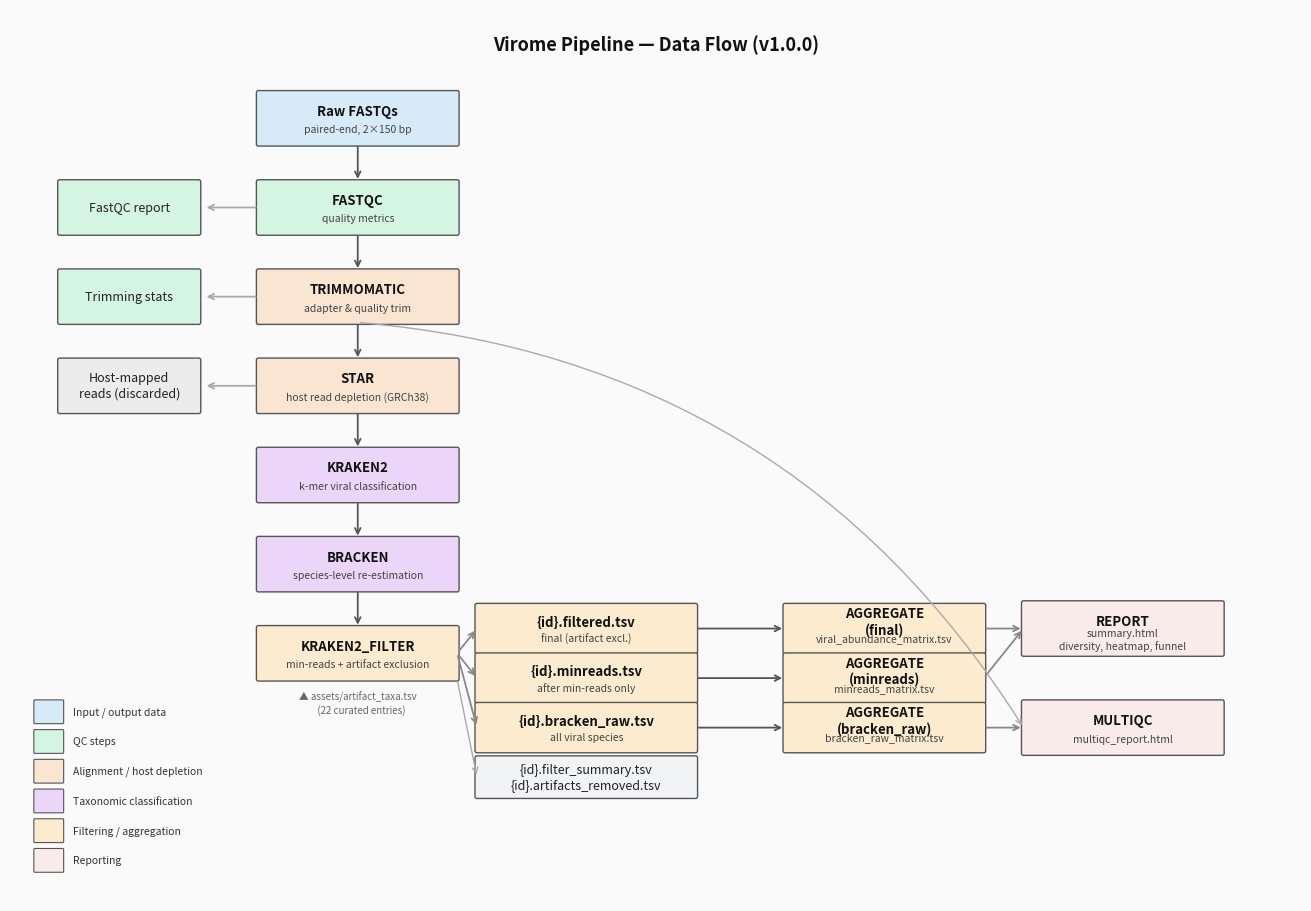

Generate this figure with matplotlib:
#!/usr/bin/env python3
"""
fig_pipeline_diagram.py

Generate a publication-quality pipeline process diagram for the virome pipeline.

Usage:
    python3 research/fig_pipeline_diagram.py research/figures
"""

import sys
import matplotlib
matplotlib.use('Agg')
import matplotlib.pyplot as plt
import matplotlib.patches as mpatches
from matplotlib.patches import FancyBboxPatch, FancyArrowPatch
from pathlib import Path


# ── Colour palette ────────────────────────────────────────────────────────────
C_INPUT   = '#D6EAF8'   # pale blue  — input/output data
C_QC      = '#D5F5E3'   # pale green — QC steps
C_ALIGN   = '#FAE5D3'   # pale orange — alignment
C_CLASS   = '#EBD5F8'   # pale purple — classification
C_FILTER  = '#FDEBD0'   # pale yellow — filtering/aggregation
C_REPORT  = '#F9EBEA'   # pale red   — reporting
C_BORDER  = '#555555'

TEXT_KW   = dict(ha='center', va='center', fontsize=9, color='#222222')
BOLD_KW   = dict(ha='center', va='center', fontsize=9.5, color='#111111', fontweight='bold')


def box(ax, x, y, w, h, label, sublabel='', color=C_INPUT, bold=False):
    rect = FancyBboxPatch((x - w/2, y - h/2), w, h,
                          boxstyle='round,pad=0.02', linewidth=1,
                          edgecolor=C_BORDER, facecolor=color)
    ax.add_patch(rect)
    if sublabel:
        ax.text(x, y + h * 0.14, label, ha='center', va='center',
                fontsize=9.5, fontweight='bold', color='#111111')
        ax.text(x, y - h * 0.22, sublabel, ha='center', va='center',
                fontsize=7.5, color='#444444', style='italic')
    elif bold:
        ax.text(x, y, label, **BOLD_KW)
    else:
        ax.text(x, y, label, **TEXT_KW)


def arrow(ax, x1, y1, x2, y2, label='', color='#555555'):
    ax.annotate('', xy=(x2, y2), xytext=(x1, y1),
                arrowprops=dict(arrowstyle='->', color=color,
                                lw=1.3, connectionstyle='arc3,rad=0.0'))
    if label:
        mx, my = (x1 + x2) / 2, (y1 + y2) / 2
        ax.text(mx + 0.07, my, label, fontsize=7.5, color='#555555',
                va='center', style='italic')


def branching_arrow(ax, x1, y1, x2, y2, color='#555555'):
    """Arrow with slight curve for branching paths."""
    ax.annotate('', xy=(x2, y2), xytext=(x1, y1),
                arrowprops=dict(arrowstyle='->', color=color,
                                lw=1.1, connectionstyle='arc3,rad=0.15'))


def main():
    outdir = Path(sys.argv[1]) if len(sys.argv) > 1 else Path('research/figures')
    outdir.mkdir(parents=True, exist_ok=True)

    fig, ax = plt.subplots(figsize=(13, 9))
    ax.set_xlim(0, 13)
    ax.set_ylim(0, 9)
    ax.axis('off')

    fig.patch.set_facecolor('#FAFAFA')

    # ── Title ─────────────────────────────────────────────────────────────────
    ax.text(6.5, 8.65, 'Virome Pipeline — Data Flow (v1.0.0)',
            ha='center', va='center', fontsize=13, fontweight='bold', color='#111111')

    # ── Column x positions ────────────────────────────────────────────────────
    # Main spine: x=3.5, branching outputs: x=7.5, x=10.0, x=12.5
    # Parallel QC arm: x=1.2

    BW = 2.0   # box width (main)
    BH = 0.52  # box height

    # ── Main pipeline spine (left-centre) ─────────────────────────────────────

    steps = [
        # (x,    y,    label,                  sublabel,           color)
        (3.5,  7.9,  'Raw FASTQs',            'paired-end, 2×150 bp',  C_INPUT),
        (3.5,  7.0,  'FASTQC',               'quality metrics',         C_QC),
        (3.5,  6.1,  'TRIMMOMATIC',           'adapter & quality trim',  C_ALIGN),
        (3.5,  5.2,  'STAR',                  'host read depletion (GRCh38)', C_ALIGN),
        (3.5,  4.3,  'KRAKEN2',              'k-mer viral classification', C_CLASS),
        (3.5,  3.4,  'BRACKEN',              'species-level re-estimation', C_CLASS),
        (3.5,  2.5,  'KRAKEN2_FILTER',       'min-reads + artifact exclusion', C_FILTER),
    ]

    for (x, y, lbl, sub, col) in steps:
        box(ax, x, y, BW, BH, lbl, sublabel=sub, color=col)

    # Arrows down the main spine
    spine_ys = [s[1] for s in steps]
    for i in range(len(spine_ys) - 1):
        arrow(ax, 3.5, spine_ys[i] - BH/2, 3.5, spine_ys[i+1] + BH/2)

    # ── QC arm (parallel to FASTQC / TRIMMOMATIC) ─────────────────────────────
    box(ax, 1.2, 7.0, 1.4, BH, 'FastQC report', color=C_QC)
    box(ax, 1.2, 6.1, 1.4, BH, 'Trimming stats', color=C_QC)
    arrow(ax, 2.5, 7.0, 1.95, 7.0, color='#aaaaaa')
    arrow(ax, 2.5, 6.1, 1.95, 6.1, color='#aaaaaa')

    # ── STAR side output ───────────────────────────────────────────────────────
    box(ax, 1.2, 5.2, 1.4, BH, 'Host-mapped\nreads (discarded)', color='#ECECEC')
    arrow(ax, 2.5, 5.2, 1.95, 5.2, color='#aaaaaa')

    # ── Three filter output channels ──────────────────────────────────────────
    # KRAKEN2_FILTER branches into 3 channels + summary + artifacts
    # Show: filtered (final), minreads, bracken_raw

    channel_y = 2.5
    branch_ys = [1.55, 1.55, 1.55]

    # Three output labels — positioned right of filter box
    chan_data = [
        (5.8,  2.75, '{id}.filtered.tsv',    'final (artifact excl.)',   C_FILTER),
        (5.8,  2.25, '{id}.minreads.tsv',     'after min-reads only',     C_FILTER),
        (5.8,  1.75, '{id}.bracken_raw.tsv',  'all viral species',        C_FILTER),
    ]
    for (cx, cy, lbl, sub, col) in chan_data:
        box(ax, cx, cy, 2.2, BH * 0.9, lbl, sublabel=sub, color=col)
        arrow(ax, 4.5, channel_y, cx - 1.1, cy, color='#888888')

    # filter_summary + artifacts_removed (small annotation boxes)
    box(ax, 5.8, 1.25, 2.2, BH * 0.75,
        '{id}.filter_summary.tsv\n{id}.artifacts_removed.tsv',
        color='#F2F3F4')
    ax.annotate('', xy=(5.8 - 1.1, 1.25), xytext=(4.5, 2.5 - BH*0.5),
                arrowprops=dict(arrowstyle='->', color='#aaaaaa', lw=1.0))

    # ── Aggregate ─────────────────────────────────────────────────────────────
    agg_data = [
        (8.8, 2.75, 'AGGREGATE\n(final)',      'viral_abundance_matrix.tsv',      C_FILTER),
        (8.8, 2.25, 'AGGREGATE\n(minreads)',   'minreads_matrix.tsv',             C_FILTER),
        (8.8, 1.75, 'AGGREGATE\n(bracken_raw)','bracken_raw_matrix.tsv',          C_FILTER),
    ]
    for (i, (ax2x, ax2y, lbl, sub, col)) in enumerate(agg_data):
        box(ax, ax2x, ax2y, 2.0, BH * 0.9, lbl, sublabel=sub, color=col)
        src_x, src_y, _, _, _ = chan_data[i]
        arrow(ax, src_x + 1.1, src_y, ax2x - 1.0, ax2y, color='#555555')

    # ── Report & MultiQC ──────────────────────────────────────────────────────
    box(ax, 11.2, 2.75, 2.0, BH, 'REPORT',
        sublabel='summary.html\ndiversity, heatmap, funnel', color=C_REPORT)
    box(ax, 11.2, 1.75, 2.0, BH, 'MULTIQC',
        sublabel='multiqc_report.html', color=C_REPORT)

    # Arrows into Report from all three aggregates
    for ax2x, ax2y, *_ in agg_data:
        arrow(ax, ax2x + 1.0, ax2y, 10.2, 2.75 if ax2y >= 2.25 else 1.75,
              color='#888888')

    # MultiQC also gets FASTQC + TRIMMOMATIC
    ax.annotate('', xy=(10.2, 1.75), xytext=(3.5, 6.1 - BH/2),
                arrowprops=dict(arrowstyle='->', color='#aaaaaa', lw=1.0,
                                connectionstyle='arc3,rad=-0.25'))

    # ── Legend ────────────────────────────────────────────────────────────────
    legend_items = [
        (C_INPUT,  'Input / output data'),
        (C_QC,     'QC steps'),
        (C_ALIGN,  'Alignment / host depletion'),
        (C_CLASS,  'Taxonomic classification'),
        (C_FILTER, 'Filtering / aggregation'),
        (C_REPORT, 'Reporting'),
    ]
    lx, ly = 0.25, 1.8
    for color, label in legend_items:
        rect = FancyBboxPatch((lx, ly), 0.28, 0.22,
                              boxstyle='round,pad=0.01', linewidth=0.8,
                              edgecolor=C_BORDER, facecolor=color)
        ax.add_patch(rect)
        ax.text(lx + 0.38, ly + 0.11, label, fontsize=7.5, va='center', color='#333333')
        ly -= 0.3

    # ── Annotation: assets ────────────────────────────────────────────────────
    ax.text(3.5, 2.0, '▲ assets/artifact_taxa.tsv\n   (22 curated entries)',
            ha='center', va='center', fontsize=7, color='#666666', style='italic')

    plt.tight_layout(pad=0.3)
    outpath = outdir / 'fig6_pipeline_diagram.png'
    fig.savefig(outpath, dpi=200, bbox_inches='tight', facecolor=fig.get_facecolor())
    plt.close(fig)
    print(f"  Fig 6 → {outpath}")


if __name__ == '__main__':
    main()
